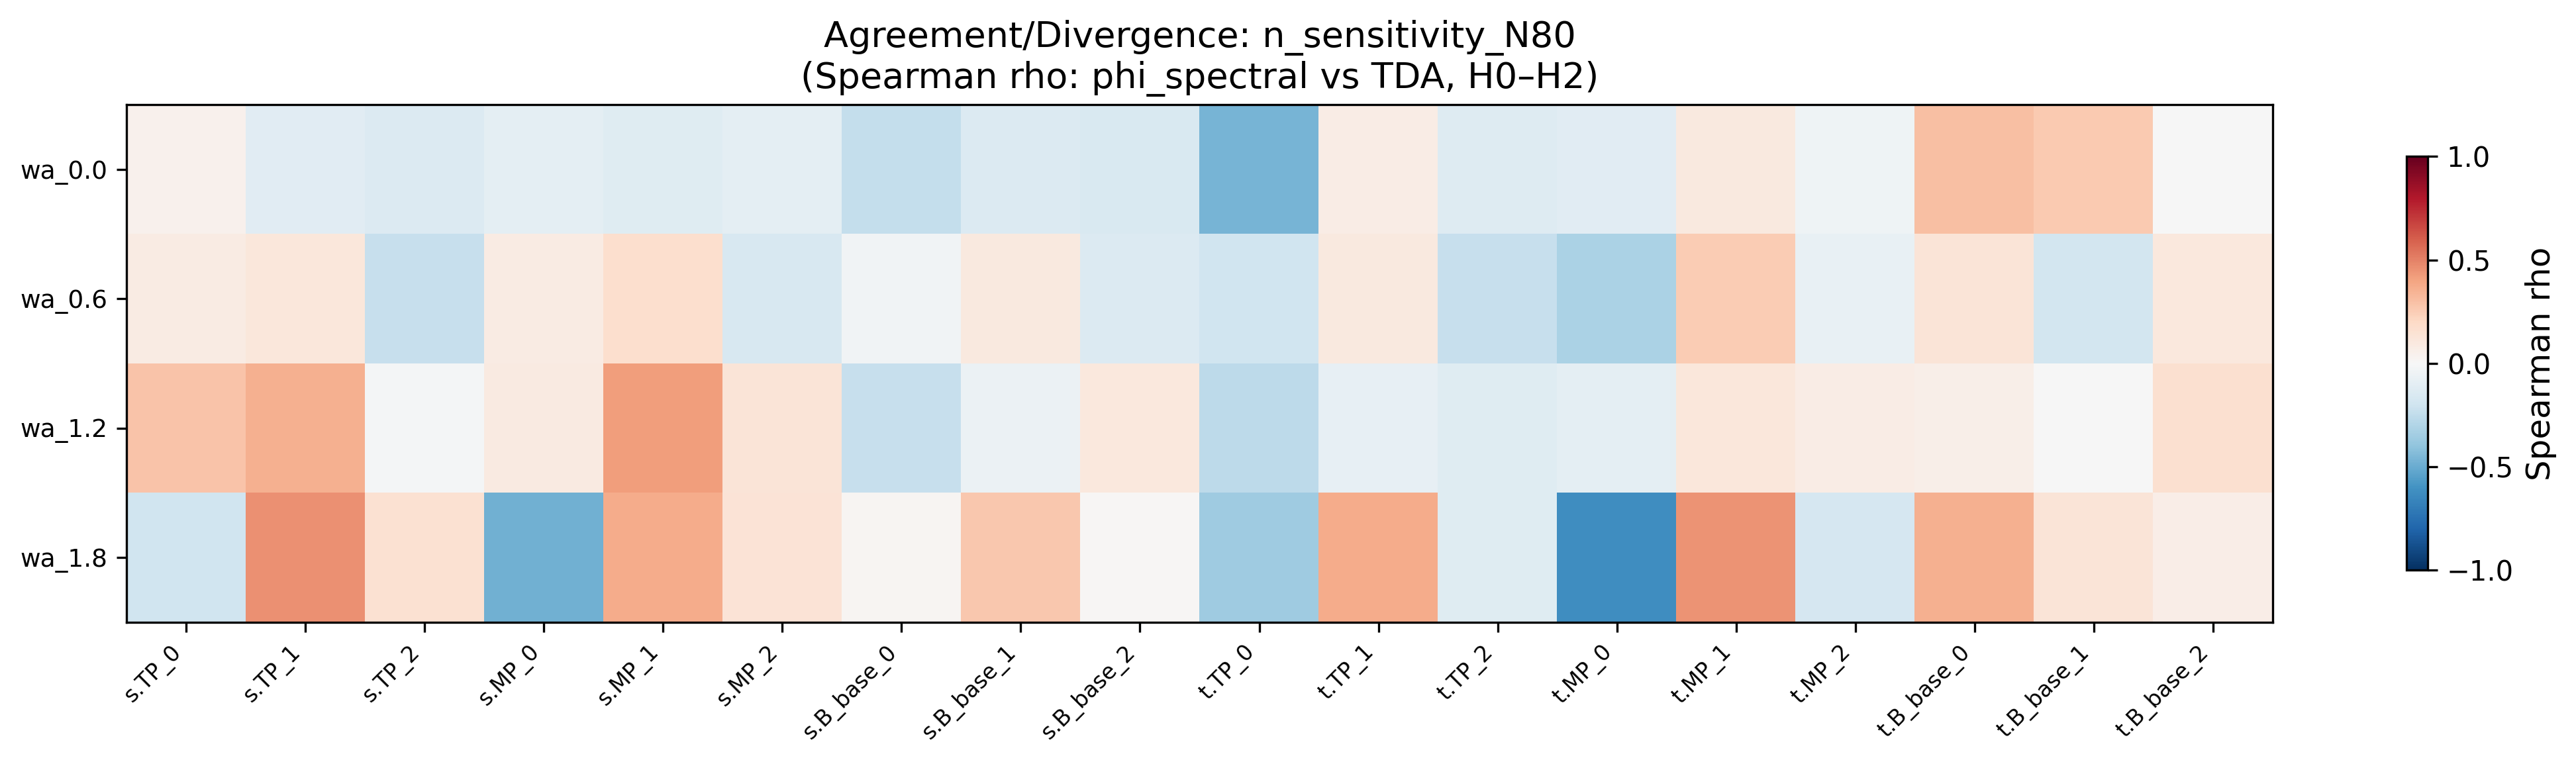

Source data for this figure (header and first rows):
condition, sweep, snap_TP_0, snap_TP_1, snap_TP_2, snap_MP_0, snap_MP_1, snap_MP_2, snap_B_base_0, snap_B_base_1, snap_B_base_2, traj_TP_0, traj_TP_1, traj_TP_2, traj_MP_0, traj_MP_1, traj_MP_2, traj_B_base_0, traj_B_base_1, traj_B_base_2
wa_0.0, n_sensitivity_N80, 0.04582, -0.1164, -0.1369, -0.09833, -0.1175, -0.09976, -0.2385, -0.1357, -0.1538, -0.4625, 0.07187, -0.1296, -0.1109, 0.09598, -0.04449, 0.3044, 0.2643, -0.006319
wa_0.6, n_sensitivity_N80, 0.07888, 0.1168, -0.2315, 0.08511, 0.1653, -0.1627, -0.03473, 0.0956, -0.1351, -0.1963, 0.09788, -0.2341, -0.3201, 0.2557, -0.0773, 0.13, -0.1838, 0.1092
wa_1.2, n_sensitivity_N80, 0.2835, 0.3524, -0.02072, 0.08791, 0.4145, 0.1314, -0.2285, -0.06076, 0.108, -0.2579, -0.08017, -0.1242, -0.1015, 0.1161, 0.07354, 0.05667, -0.002449, 0.1571
wa_1.8, n_sensitivity_N80, -0.2015, 0.4545, 0.1492, -0.4804, 0.3701, 0.1333, 0.01853, 0.2711, 0.01242, -0.355, 0.3737, -0.1217, -0.6177, 0.4519, -0.1678, 0.3587, 0.1254, 0.06611
